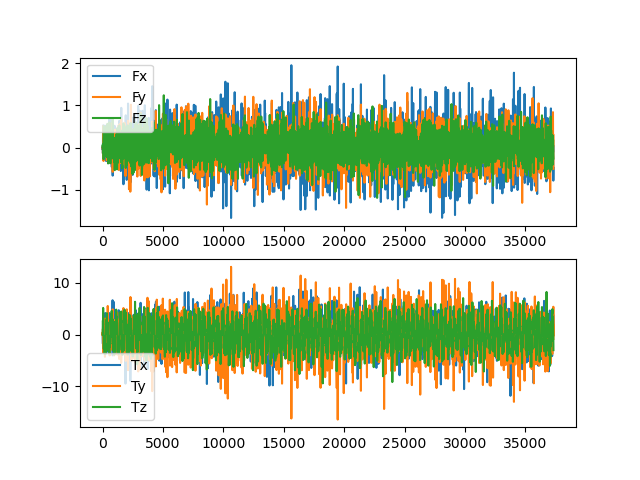

Source data for this figure (header and first rows):
time(ms), fx, fy, fz, tx, ty, tz
0.09775, -0.004891, 0.005941, 0.01885, 0.2228, 0.008938, 0.03883
10.1, -0.0476, -0.02901, 0.06576, -0.5213, 0.4303, 0.5223
20.11, 0.01738, -0.02444, 0.05577, -0.6056, -0.1429, 2.234
30.08, -0.1356, -0.1403, 0.01611, -1.763, 1.103, 2.734
40.09, 0.3167, -0.1039, -0.01307, 0.4601, -2.219, 1.871
50.07, 0.1015, 0.1547, -0.04544, 0.8282, 0.8884, 5.163
60.06, 0.5272, 0.5115, -0.028, 2.11, -2.264, 1.985
70.07, 0.0165, -0.2702, -0.1336, -0.03103, 0.214, 0.6616
80.06, 0.289, -0.3192, 0.08393, -0.4949, -3.54, -0.004117
90.09, -0.1433, -0.06986, -0.2772, 0.09907, 2.3, -0.9113
100.1, 0.2353, -0.06592, 0.5079, 0.06252, -3.147, -2.741
112, 0.1444, -0.1459, 0.09319, -0.6772, -2.681, -1.729
120.1, -0.01865, -0.001379, 0.2357, 0.2576, -0.7605, -0.7306
130.1, -0.0001692, -0.01065, -0.07012, 0.5136, 0.08726, -0.3658
140.1, -0.09207, 0.06719, 0.1209, 0.9275, 0.3014, -0.7454
150.1, -0.05996, -0.003032, -0.1134, 0.3363, -0.9331, -2.063
160.1, -0.06731, 0.085, -0.08895, 1.16, -0.6283, -2.76
170.1, 0.005157, -0.03393, 0.2489, 2.198, -1.861, -3.661
180.1, 0.01979, 0.3376, -0.04032, 3.824, -0.548, -3.282
190.1, 0.1922, 0.4251, 0.1518, 3.13, -1.337, -3.055
200, 0.5182, -0.05765, 0.2874, 1.253, -4.293, -3.179
210.1, -0.2616, 0.05369, 0.0008039, 2.093, 3.127, -2.832
220.1, 0.1694, 0.3448, 0.03533, 4.183, -1.863, -1.655
230.1, -0.1292, -0.2027, 0.06922, -0.8261, 1.798, -1.792
240.1, 0.06734, -0.1946, -0.05513, -0.947, 0.636, -3.767
250.4, 0.1287, -0.1024, 0.4625, -0.07542, -0.9222, -2.309
260.1, -0.3029, 0.008388, -0.2058, -1.08, 2.592, -0.5631
270.4, -0.3149, 0.06126, 0.4909, 0.7294, 1.077, -0.5013
280.1, -0.256, -0.1126, -0.1416, -0.02041, 1.455, 2.622
290.1, -0.1084, -0.1156, -0.1762, -1.376, -0.2514, 2.769
300.1, -0.01394, 0.05453, -0.01338, 0.5081, -0.9246, 1.513
310.1, -0.01264, 0.01893, -0.01645, -0.195, -0.1778, 0.5426
320, -0.01282, 0.01003, -0.05332, 0.138, -0.2142, 0.2924
330.1, -0.03106, -0.03745, 0.01342, -0.3164, -0.2479, 0.4709
340.1, 0.0521, 0.01715, -0.03606, 0.08308, -1.126, 1.444
350.4, -0.2529, -0.06491, -0.1267, -1.41, 0.5492, 2.485
360.1, 0.2183, -0.3069, -0.02445, -3.35, -2.036, 4.141
370.1, 0.07048, 0.04933, 0.3454, -0.3438, -1.342, 1.307
380.1, 0.06934, -0.08844, -0.1781, -2.378, -2.648, 1.675
390.1, -0.3254, -0.003724, -0.2353, -1.075, 3.809, 2
400.1, -0.2547, -0.2341, 0.562, -1.662, 2.256, 0.5201
410.1, 0.1211, 0.03436, 0.2454, -2.178, -0.3954, 1.293
420.1, 0.4581, -0.01554, 0.02422, -0.1941, -2.475, 0.08717
430.1, -0.2091, -0.1529, 0.4846, -1.879, 5.539, 2.363
440.1, -0.01136, 0.2775, 0.4112, 3.326, 1.644, 1.631
450.1, -0.0263, 0.1647, 0.1841, 1.197, 2.448, 0.04626
460.1, -0.2716, 0.09879, -0.3782, 1.713, -0.6941, -0.3332
470.1, -0.005853, 0.1137, 0.05522, 3.075, -0.2439, -2.131
480.1, -0.1138, -0.2005, 0.2306, -1.443, -0.9934, -3.097
490.1, 0.1412, 0.1874, 0.01257, 3.122, -1.753, -1.055
500, -0.01675, -0.05271, 0.08306, 0.08072, -0.4977, -0.4478
510.1, -0.01137, 0.04875, 0.0007904, 0.8202, 0.197, -0.4403
520.1, 0.01867, 0.01198, 0.1714, 0.3381, -0.789, -0.2302
530.1, -0.05112, 0.01322, -0.01276, 0.2394, -0.4281, -1.268
540.1, -0.1552, -0.06074, -0.01267, -0.5025, 0.1136, -2.457
550.4, 0.1295, -0.1037, 0.298, -0.09287, -1.401, -3.461
560.1, -0.1649, -0.03751, 0.1942, 2.617, -0.7411, -3.436
570.1, -0.07259, -0.2468, 0.5958, -2.674, -0.5215, -3.548
580.1, 0.6925, 0.4496, 0.2057, 4.163, -3.333, -1.309
590.1, 0.3191, 0.01518, -0.1176, 1.115, -4.032, -1.799
... 3,640 more rows
